Image classification data set "data" (sunabove/ai_example on GitHub). Class labels (3): left, right, stop.

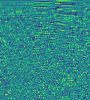
Label: stop

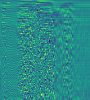
Label: stop

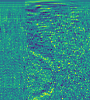
Label: right

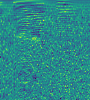
Label: right

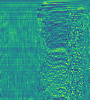
Label: left

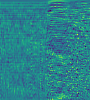
Label: left
